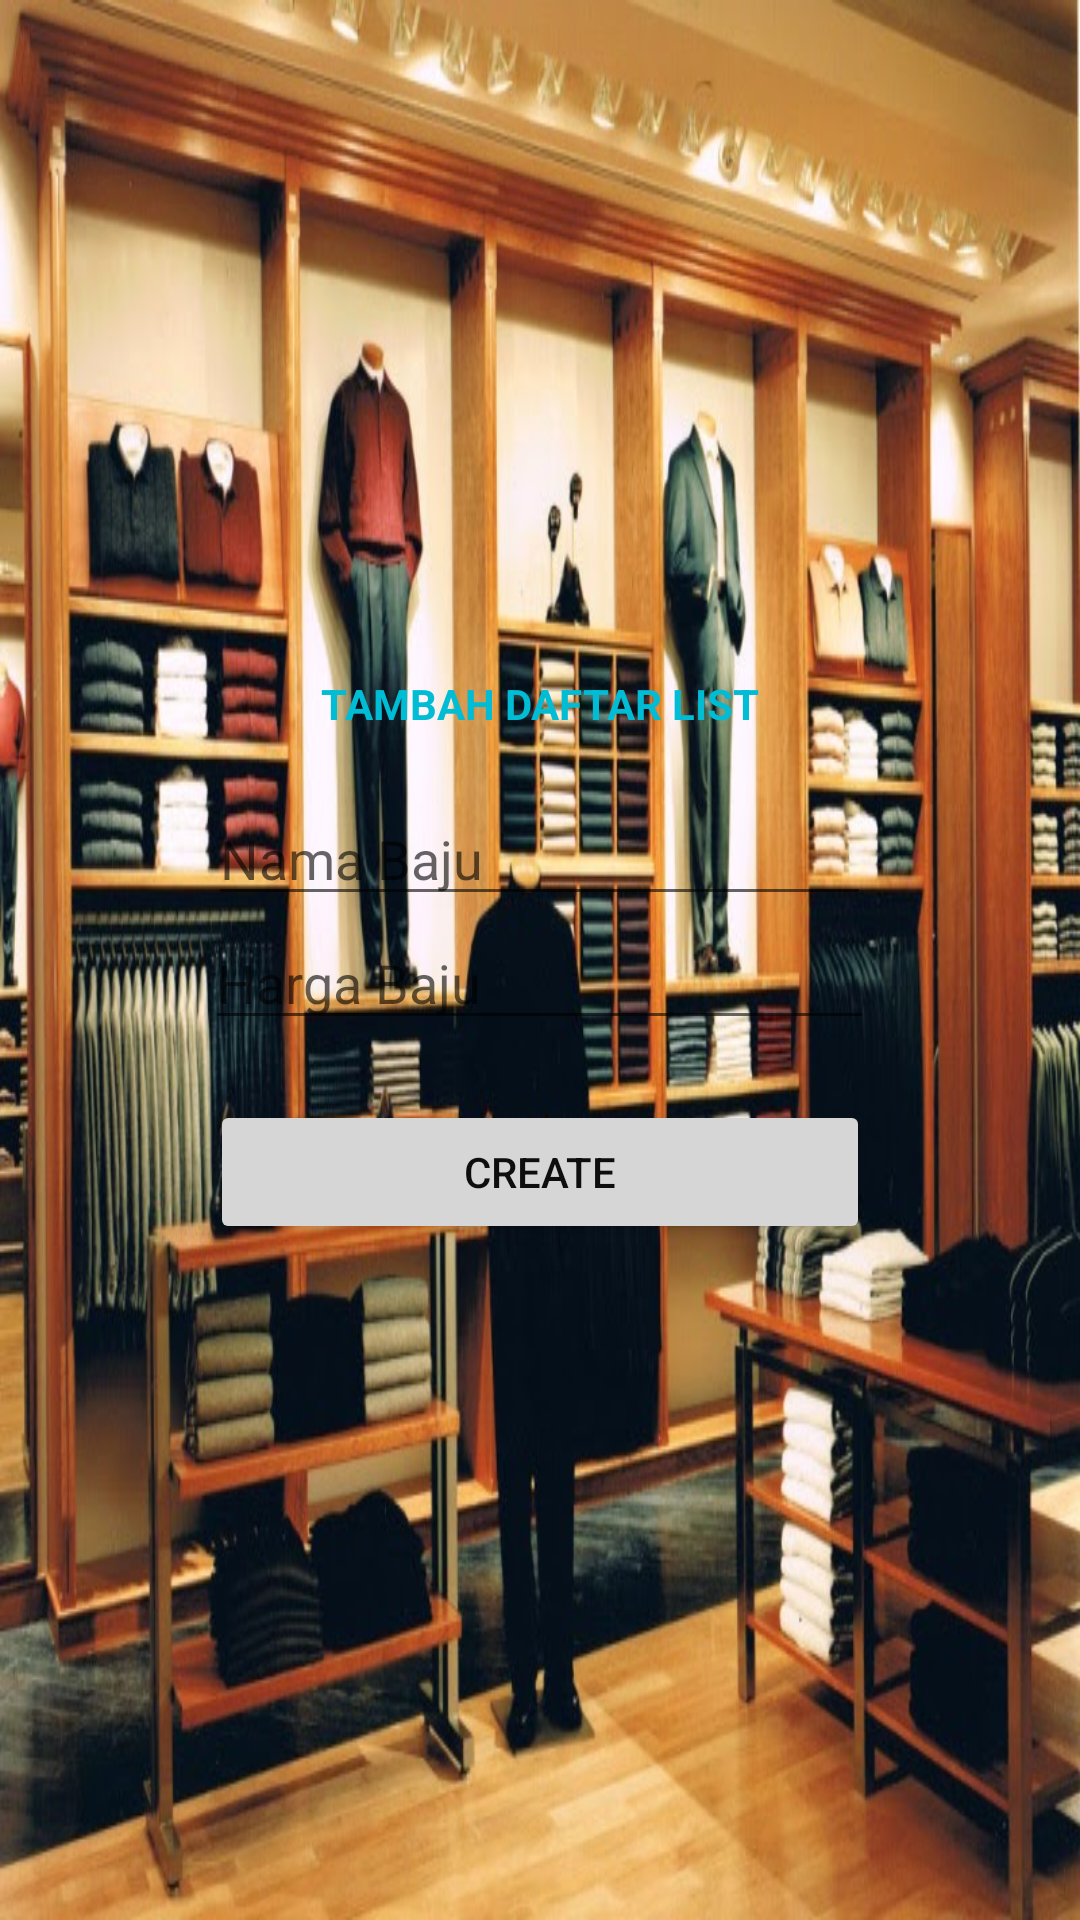

Reconstruct the res/layout file that produces this screen, plus the resources it refers to.
<!-- AndroidManifest.xml: application theme Theme.1918017_Pertemuan7Prak -->
<!-- res/layout/activity_main_create.xml -->
<?xml version="1.0" encoding="utf-8"?>
<LinearLayout
    xmlns:android="http://schemas.android.com/apk/res/android"
    xmlns:tools="http://schemas.android.com/tools"
    android:id="@+id/activity_main"
    android:layout_width="match_parent"
    android:layout_height="match_parent"
    android:paddingBottom="@dimen/activity_vertical_margin"
    android:paddingLeft="@dimen/activity_horizontal_margin"
    android:paddingRight="@dimen/activity_horizontal_margin"
    android:paddingTop="@dimen/activity_vertical_margin"
    android:gravity="center"
    android:orientation="vertical"
    android:background="@drawable/baju"
    tools:context=".MainCreate">

    <TextView
        android:layout_width="wrap_content"
        android:layout_height="wrap_content"
        android:text="TAMBAH DAFTAR LIST"
        android:textColor="#00BCD4"
        android:textStyle="bold" />

    <EditText
        android:id="@+id/create_nama"
        android:layout_width="221dp"
        android:layout_height="wrap_content"
        android:layout_marginTop="20dp"
        android:hint="Nama Baju"
        android:textColor="#00BCD4" />

    <EditText
        android:id="@+id/create_harga"
        android:layout_width="223dp"
        android:layout_height="wrap_content"
        android:hint="Harga Baju"
        android:textColor="#00BCD4"/>
    <Button
        android:id="@+id/create_btn"
        android:layout_marginTop="20dp"
        android:text="CREATE"
        android:layout_width="220dp"
        android:layout_height="wrap_content"
        android:backgroundTint="#D5D6D5"
        android:textColor="#0E0E0E"/>
</LinearLayout>
<!-- resources referenced by this layout -->
<resources>
  <!-- drawable baju: jpg bitmap (drawable, 117773 bytes) -->
  <style name="Theme.1918017_Pertemuan7Prak" parent="Theme.MaterialComponents.DayNight.DarkActionBar">
          
          <item name="colorPrimary">@color/purple_500</item>
          <item name="colorPrimaryVariant">@color/purple_700</item>
          <item name="colorOnPrimary">@color/white</item>
          
          <item name="colorSecondary">@color/teal_200</item>
          <item name="colorSecondaryVariant">@color/teal_700</item>
          <item name="colorOnSecondary">@color/black</item>
          
          <item name="android:statusBarColor" tools:targetApi="l">?attr/colorPrimaryVariant</item>
          
      </style>
  <color name="purple_500">#FF6200EE</color>
  <color name="purple_700">#FF3700B3</color>
  <color name="white">#FFFFFFFF</color>
  <color name="teal_200">#FF03DAC5</color>
  <color name="teal_700">#FF018786</color>
  <color name="black">#FF000000</color>
</resources>
